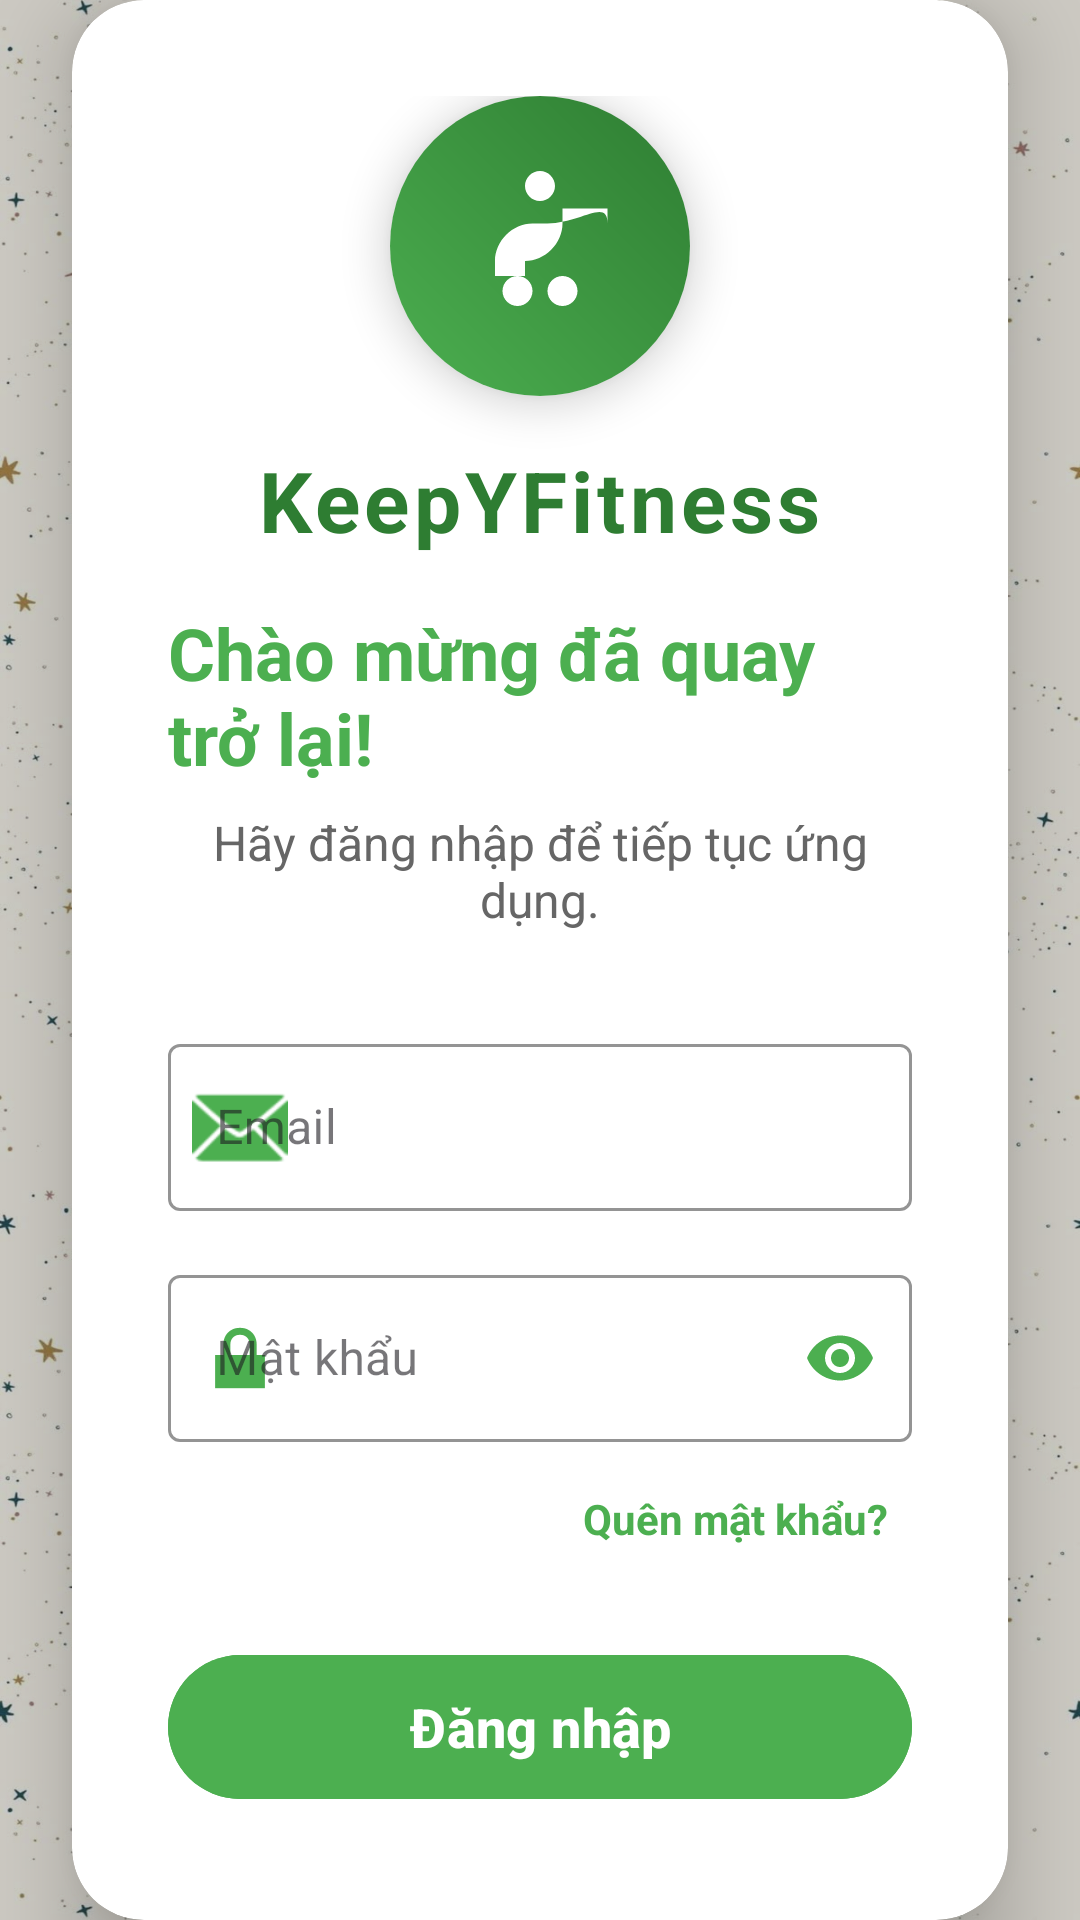

This screen was rendered from an Android layout file. Write that file and the resources it references.
<!-- AndroidManifest.xml: activity theme Theme.KeepYFitness -->
<!-- res/layout/activity_login.xml -->
<?xml version="1.0" encoding="utf-8"?>
<androidx.constraintlayout.widget.ConstraintLayout xmlns:android="http://schemas.android.com/apk/res/android"
    xmlns:app="http://schemas.android.com/apk/res-auto"
    android:layout_width="match_parent"
    android:layout_height="match_parent"
    android:background="@drawable/background">

    
    <View
        android:layout_width="match_parent"
        android:layout_height="match_parent"
        android:background="@color/overlay_dark_20"
        app:layout_constraintTop_toTopOf="parent"
        app:layout_constraintBottom_toBottomOf="parent" />

    
    <androidx.cardview.widget.CardView
        android:layout_width="0dp"
        android:layout_height="wrap_content"
        android:layout_marginStart="24dp"
        android:layout_marginEnd="24dp"
        app:cardCornerRadius="24dp"
        app:cardElevation="16dp"
        app:cardBackgroundColor="@android:color/white"
        app:layout_constraintTop_toTopOf="parent"
        app:layout_constraintBottom_toBottomOf="parent"
        app:layout_constraintStart_toStartOf="parent"
        app:layout_constraintEnd_toEndOf="parent">

        <LinearLayout
            android:layout_width="match_parent"
            android:layout_height="wrap_content"
            android:orientation="vertical"
            android:padding="32dp"
            android:gravity="center_horizontal">

            
            <androidx.cardview.widget.CardView
                android:layout_width="100dp"
                android:layout_height="100dp"
                app:cardCornerRadius="50dp"
                app:cardElevation="8dp"
                android:layout_marginBottom="16dp">

                <LinearLayout
                    android:layout_width="match_parent"
                    android:layout_height="match_parent"
                    android:background="@drawable/fitness_logo_gradient"
                    android:gravity="center">

                    <ImageView
                        android:layout_width="60dp"
                        android:layout_height="60dp"
                        android:src="@drawable/ic_fitness_logo"
                        app:tint="@android:color/white" />


                </LinearLayout>

            </androidx.cardview.widget.CardView>

            
            <TextView
                android:layout_width="wrap_content"
                android:layout_height="wrap_content"
                android:text="KeepYFitness"
                android:textSize="28sp"
                android:textStyle="bold"
                android:textColor="#2E7D32"
                android:letterSpacing="0.05"
                android:layout_marginBottom="16dp" />

            
            <TextView
                android:layout_width="wrap_content"
                android:layout_height="wrap_content"
                android:text="Chào mừng đã quay trở lại!"
                android:textSize="24sp"
                android:textStyle="bold"
                android:textColor="#4CAF50"
                android:layout_marginBottom="8dp" />

            <TextView
                android:layout_width="wrap_content"
                android:layout_height="wrap_content"
                android:text="Hãy đăng nhập để tiếp tục ứng dụng."
                android:textSize="16sp"
                android:textColor="#666666"
                android:gravity="center"
                android:layout_marginBottom="32dp" />

            
            <com.google.android.material.textfield.TextInputLayout
                android:layout_width="match_parent"
                android:layout_height="wrap_content"
                android:layout_marginBottom="16dp"
                app:boxStrokeColor="#4CAF50"
                app:hintTextColor="#4CAF50"
                app:startIconDrawable="@android:drawable/ic_dialog_email"
                app:startIconTint="#4CAF50"
                style="@style/Widget.MaterialComponents.TextInputLayout.OutlinedBox">

                <com.google.android.material.textfield.TextInputEditText
                    android:id="@+id/emailEditText"
                    android:layout_width="match_parent"
                    android:layout_height="wrap_content"
                    android:hint="Email"
                    android:inputType="textEmailAddress"
                    android:textSize="16sp" />
            </com.google.android.material.textfield.TextInputLayout>

            
            <com.google.android.material.textfield.TextInputLayout
                android:layout_width="match_parent"
                android:layout_height="wrap_content"
                android:layout_marginBottom="8dp"
                app:boxStrokeColor="#4CAF50"
                app:hintTextColor="#4CAF50"
                app:startIconDrawable="@android:drawable/ic_lock_lock"
                app:startIconTint="#4CAF50"
                app:endIconMode="password_toggle"
                app:endIconTint="#4CAF50"
                style="@style/Widget.MaterialComponents.TextInputLayout.OutlinedBox">

                <com.google.android.material.textfield.TextInputEditText
                    android:id="@+id/passwordEditText"
                    android:layout_width="match_parent"
                    android:layout_height="wrap_content"
                    android:hint="Mật khẩu"
                    android:inputType="textPassword"
                    android:textSize="16sp" />
            </com.google.android.material.textfield.TextInputLayout>

            
            <TextView
                android:id="@+id/forgotPasswordTextView"
                android:layout_width="wrap_content"
                android:layout_height="wrap_content"
                android:text="Quên mật khẩu?"
                android:textColor="#4CAF50"
                android:textSize="14sp"
                android:textStyle="bold"
                android:layout_gravity="end"
                android:padding="8dp"
                android:background="?attr/selectableItemBackground"
                android:layout_marginBottom="24dp" />

            
            <com.google.android.material.button.MaterialButton
                android:id="@+id/loginButton"
                android:layout_width="match_parent"
                android:layout_height="56dp"
                android:text="Đăng nhập"
                android:textSize="18sp"
                android:textStyle="bold"
                android:backgroundTint="#4CAF50"
                android:textColor="@android:color/white"
                app:cornerRadius="28dp"
                app:elevation="8dp"
                android:layout_marginBottom="24dp" />

            
            <LinearLayout
                android:layout_width="match_parent"
                android:layout_height="wrap_content"
                android:orientation="horizontal"
                android:gravity="center_vertical"
                android:layout_marginBottom="24dp">

                <View
                    android:layout_width="0dp"
                    android:layout_height="1dp"
                    android:layout_weight="1"
                    android:background="#E0E0E0" />

                <TextView
                    android:layout_width="wrap_content"
                    android:layout_height="wrap_content"
                    android:text="  Hoặc  "
                    android:textColor="#999999"
                    android:textSize="14sp" />

                <View
                    android:layout_width="0dp"
                    android:layout_height="1dp"
                    android:layout_weight="1"
                    android:background="#E0E0E0" />

            </LinearLayout>

            
            <LinearLayout
                android:layout_width="wrap_content"
                android:layout_height="wrap_content"
                android:orientation="horizontal">

                <TextView
                    android:layout_width="wrap_content"
                    android:layout_height="wrap_content"
                    android:text="Bạn chưa có tài khoản? "
                    android:textColor="#666666"
                    android:textSize="16sp" />

                <TextView
                    android:id="@+id/registerTextView"
                    android:layout_width="wrap_content"
                    android:layout_height="wrap_content"
                    android:text="Đăng kí"
                    android:textColor="#4CAF50"
                    android:textSize="16sp"
                    android:textStyle="bold"
                    android:background="?attr/selectableItemBackground"
                    android:padding="4dp" />

            </LinearLayout>

        </LinearLayout>

    </androidx.cardview.widget.CardView>

    
    <TextView
        android:layout_width="wrap_content"
        android:layout_height="wrap_content"
        android:text="KeepY Fitness © 2025"
        android:textColor="@android:color/white"
        android:textSize="12sp"
        android:alpha="0.8"
        app:layout_constraintBottom_toBottomOf="parent"
        app:layout_constraintStart_toStartOf="parent"
        app:layout_constraintEnd_toEndOf="parent"
        android:layout_marginBottom="16dp" />

</androidx.constraintlayout.widget.ConstraintLayout>
<!-- resources referenced by this layout -->
<resources>
  <color name="overlay_dark_20">#33000000</color>
  <!-- drawable background: jpg bitmap (drawable, 115733 bytes) -->
  <!-- drawable fitness_logo_gradient (drawable) -->
  <?xml version="1.0" encoding="utf-8"?>
  <shape xmlns:android="http://schemas.android.com/apk/res/android">
      <gradient
          android:startColor="#4CAF50"
          android:endColor="#2E7D32"
          android:angle="45"
          android:type="linear" />
  </shape>
  <!-- drawable ic_fitness_logo (drawable) -->
  <?xml version="1.0" encoding="utf-8"?>
  <vector xmlns:android="http://schemas.android.com/apk/res/android"
      android:width="24dp"
      android:height="24dp"
      android:viewportWidth="24"
      android:viewportHeight="24"
      android:tint="?attr/colorOnSurface">
      <path
          android:fillColor="@android:color/white"
          android:pathData="M12,2C13.1,2 14,2.9 14,4C14,5.1 13.1,6 12,6C10.9,6 10,5.1 10,4C10,2.9 10.9,2 12,2ZM21,9V7L15,7V9C15,11.66 12.66,14 10,14V16H6V14C6,11.34 8.34,9 11,9H13C17.42,9 21,5.58 21,9Z"/>
      <path
          android:fillColor="@android:color/white"
          android:pathData="M7,18C7,16.9 7.9,16 9,16S11,16.9 11,18 10.1,20 9,20 7,19.1 7,18ZM13,18C13,16.9 13.9,16 15,16S17,16.9 17,18 16.1,20 15,20 13,19.1 13,18Z"/>
  </vector>
  <style name="Theme.KeepYFitness" parent="Base.Theme.KeepYFitness" />
  <style name="Base.Theme.KeepYFitness" parent="Theme.Material3.DayNight.NoActionBar">
          
          
      </style>
</resources>
